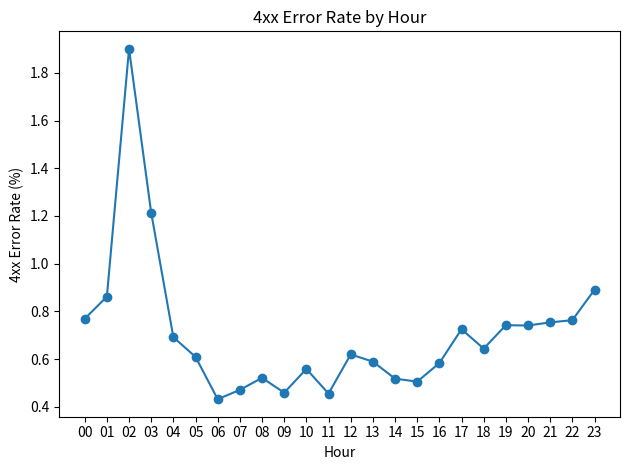

Write the Python code that produced this figure. (Note: this script raises an exception after producing the figure.)
import matplotlib.pyplot as plt

hour_counts = {
    "00": 47862, "01": 38531, "02": 32508, "03": 29995,
    "04": 26756, "05": 27587, "06": 31287, "07": 47386,
    "08": 65443, "09": 78695, "10": 88309, "11": 95342,
    "12": 105143, "13": 104535, "14": 101393, "15": 109465,
    "16": 99527, "17": 80834, "18": 66809, "19": 59315,
    "20": 59944, "21": 57985, "22": 60673, "23": 54570
}

hour_4xx_counts = {
    "00": 368, "01": 332, "02": 618, "03": 364,
    "04": 185, "05": 168, "06": 135, "07": 223,
    "08": 341, "09": 361, "10": 493, "11": 434,
    "12": 651, "13": 616, "14": 525, "15": 553,
    "16": 580, "17": 586, "18": 430, "19": 440,
    "20": 444, "21": 437, "22": 463, "23": 486
}

hours = list(hour_counts.keys())

error_rates = []

for hour in hours:
    rate = (hour_4xx_counts[hour] / hour_counts[hour]) * 100
    error_rates.append(rate)

plt.plot(hours, error_rates, marker="o")

plt.title("4xx Error Rate by Hour")
plt.xlabel("Hour")
plt.ylabel("4xx Error Rate (%)")

plt.tight_layout()
plt.savefig("reports/4xx_error_rate_by_hour.png")
plt.show()
